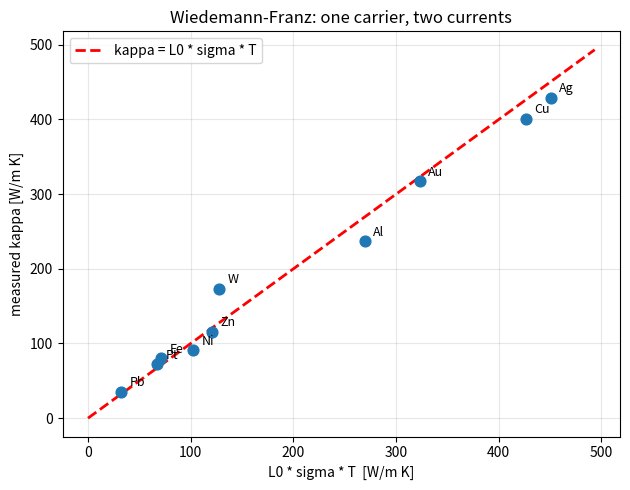

This figure's Python source:
"""
Wk02 - Wiedemann-Franz law check with real metal data (293 K)
    kappa / (sigma * T) = L  (Lorenz number, 2.44e-8 V^2/K^2)
Free electrons carry BOTH charge and heat -> the two
conductivities are locked together.

Run:    python wk02_wiedemann_franz.py
Author: Prof. S. Joon Kwon - SPMDL - SKKU
"""
import numpy as np
import matplotlib.pyplot as plt

T = 293.0
L0 = 2.44e-8
# metal: (sigma [S/m], kappa [W/m K])
metals = {
    "Ag": (6.30e7, 429), "Cu": (5.96e7, 401), "Au": (4.52e7, 317),
    "Al": (3.77e7, 237), "W":  (1.79e7, 173), "Zn": (1.69e7, 116),
    "Ni": (1.43e7,  91), "Fe": (1.00e7,  80), "Pt": (0.94e7,  72),
    "Pb": (0.455e7, 35),
}

print(f"{'Metal':<6}{'sigma':>10}{'kappa':>8}{'L=k/(sT)':>12}{'L/L0':>7}")
xs, ys = [], []
for name, (s, k) in metals.items():
    Lm = k / (s * T)
    xs.append(s * T * L0); ys.append(k)
    print(f"{name:<6}{s:10.2e}{k:8.0f}{Lm:12.3e}{Lm/L0:7.2f}")

plt.figure(figsize=(6.4, 5))
plt.scatter(xs, ys, s=60, zorder=3)
lim = [0, max(ys) * 1.15]
plt.plot(lim, lim, "r--", lw=2, label="kappa = L0 * sigma * T")
for name, (s, k) in metals.items():
    plt.annotate(name, (s * T * L0, k), textcoords="offset points",
                 xytext=(6, 4), fontsize=9)
plt.xlabel("L0 * sigma * T  [W/m K]")
plt.ylabel("measured kappa [W/m K]")
plt.title("Wiedemann-Franz: one carrier, two currents")
plt.legend(); plt.grid(alpha=0.3)
plt.tight_layout(); plt.show()
